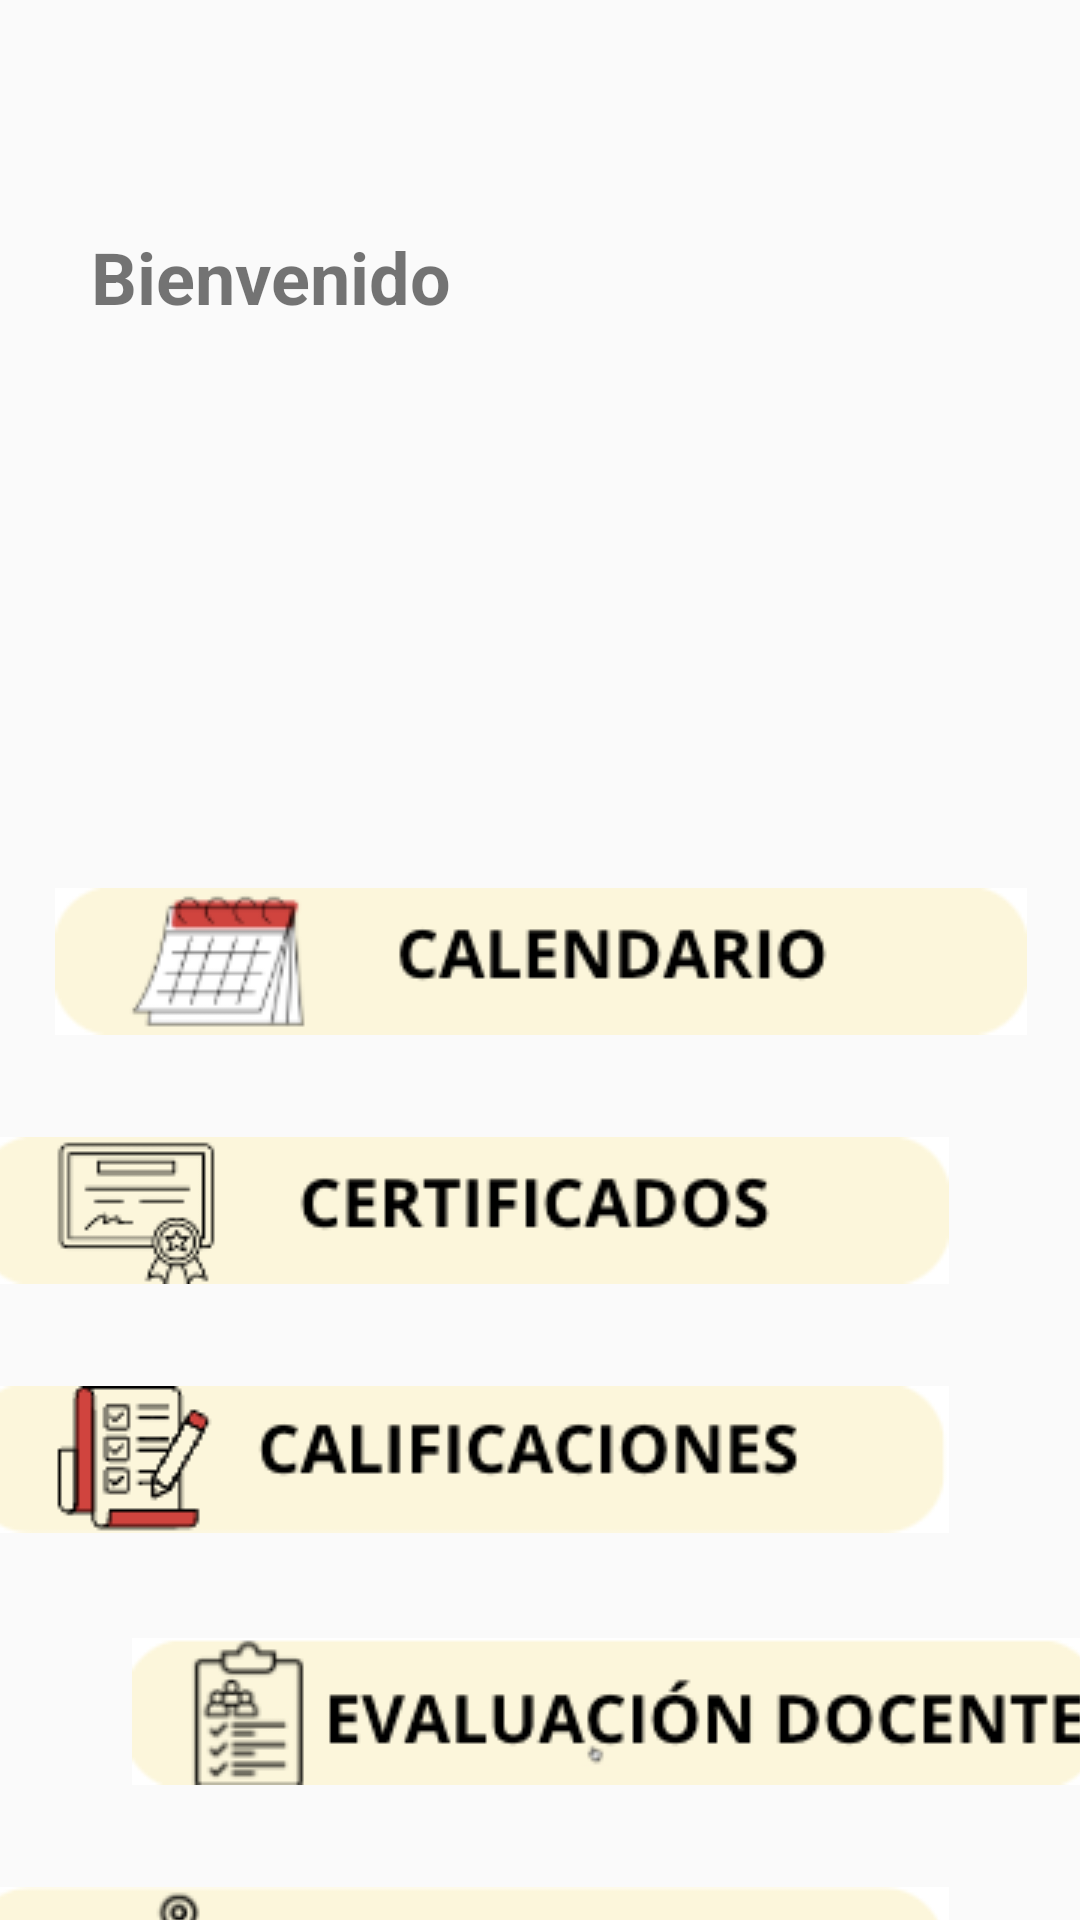

Write the Android layout XML for this screen, with the resource values it uses.
<!-- AndroidManifest.xml: activity theme Theme.InstitutoApp -->
<!-- res/layout/activity_welcome.xml -->
<?xml version="1.0" encoding="utf-8"?>
<androidx.constraintlayout.widget.ConstraintLayout xmlns:android="http://schemas.android.com/apk/res/android"
    xmlns:app="http://schemas.android.com/apk/res-auto"
    xmlns:tools="http://schemas.android.com/tools"
    android:layout_width="match_parent"
    android:layout_height="match_parent"
    tools:context=".WelcomeActivity">


    <TextView
        android:id="@+id/welcomeTextView"
        android:layout_width="wrap_content"
        android:layout_height="wrap_content"
        android:layout_marginTop="76dp"
        android:text="Bienvenido"
        android:textSize="24sp"
        android:textStyle="bold"
        app:layout_constraintEnd_toEndOf="parent"
        app:layout_constraintHorizontal_bias="0.127"
        app:layout_constraintStart_toStartOf="parent"
        app:layout_constraintTop_toTopOf="parent" />

    <ImageButton
        android:id="@+id/buttonCalendar"
        android:layout_width="412dp"
        android:layout_height="80dp"
        android:layout_marginStart="64dp"
        android:layout_marginTop="150dp"
        android:layout_marginEnd="64dp"
        android:layout_marginBottom="64dp"
        android:background="?attr/selectableItemBackground"
        android:contentDescription="boton calendario"
        android:padding="16dp"
        android:src="@drawable/boton_calendar"
        app:layout_constraintBottom_toTopOf="@+id/buttonNotas"
        app:layout_constraintEnd_toEndOf="parent"
        app:layout_constraintStart_toStartOf="parent"
        app:layout_constraintTop_toBottomOf="@+id/welcomeTextView" />

    
    <ImageButton
        android:id="@+id/buttonCertificado"
        android:layout_width="412dp"
        android:layout_height="80dp"
        android:layout_marginStart="64dp"
        android:layout_marginTop="3dp"
        android:background="?attr/selectableItemBackground"
        android:contentDescription="boton certificado"
        android:padding="16dp"
        android:src="@drawable/boton_certificado"
        app:layout_constraintEnd_toEndOf="parent"
        app:layout_constraintHorizontal_bias="1.0"
        app:layout_constraintStart_toStartOf="parent"
        app:layout_constraintTop_toBottomOf="@+id/buttonCalendar" />

    
    <ImageButton
        android:id="@+id/buttonNotas"
        android:layout_width="412dp"
        android:layout_height="80dp"
        android:layout_marginStart="64dp"
        android:layout_marginTop="3dp"
        android:background="?attr/selectableItemBackground"
        android:contentDescription="boton notas"
        android:padding="16dp"
        android:src="@drawable/boton_notas"
        app:layout_constraintEnd_toEndOf="parent"
        app:layout_constraintHorizontal_bias="1.0"
        app:layout_constraintStart_toStartOf="parent"
        app:layout_constraintTop_toBottomOf="@+id/buttonCertificado" />

    
    <ImageButton
        android:id="@+id/buttonEvaluacion"
        android:layout_width="412dp"
        android:layout_height="80dp"
        android:layout_marginTop="4dp"
        android:background="?attr/selectableItemBackground"
        android:contentDescription="boton evaluacion docente"
        android:padding="16dp"
        android:src="@drawable/boton_docente"
        app:layout_constraintEnd_toEndOf="parent"
        app:layout_constraintHorizontal_bias="0.0"
        app:layout_constraintStart_toStartOf="parent"
        app:layout_constraintTop_toBottomOf="@+id/buttonNotas" />

    
    <ImageButton
        android:id="@+id/buttonSede"
        android:layout_width="412dp"
        android:layout_height="80dp"
        android:layout_marginStart="64dp"
        android:layout_marginTop="3dp"
        android:background="?attr/selectableItemBackground"
        android:contentDescription="boton sede"
        android:padding="16dp"
        android:src="@drawable/boton_sede"
        app:layout_constraintEnd_toEndOf="parent"
        app:layout_constraintHorizontal_bias="1.0"
        app:layout_constraintStart_toStartOf="parent"
        app:layout_constraintTop_toBottomOf="@+id/buttonEvaluacion" />



</androidx.constraintlayout.widget.ConstraintLayout>
<!-- resources referenced by this layout -->
<resources>
  <!-- drawable boton_calendar: png bitmap (drawable, 7939 bytes) -->
  <!-- drawable boton_certificado: png bitmap (drawable, 6336 bytes) -->
  <!-- drawable boton_docente: png bitmap (drawable, 8090 bytes) -->
  <!-- drawable boton_notas: png bitmap (drawable, 5840 bytes) -->
  <!-- drawable boton_sede: png bitmap (drawable, 8176 bytes) -->
  <style name="Theme.InstitutoApp" parent="Theme.AppCompat.Light.NoActionBar">
          
      </style>
</resources>
